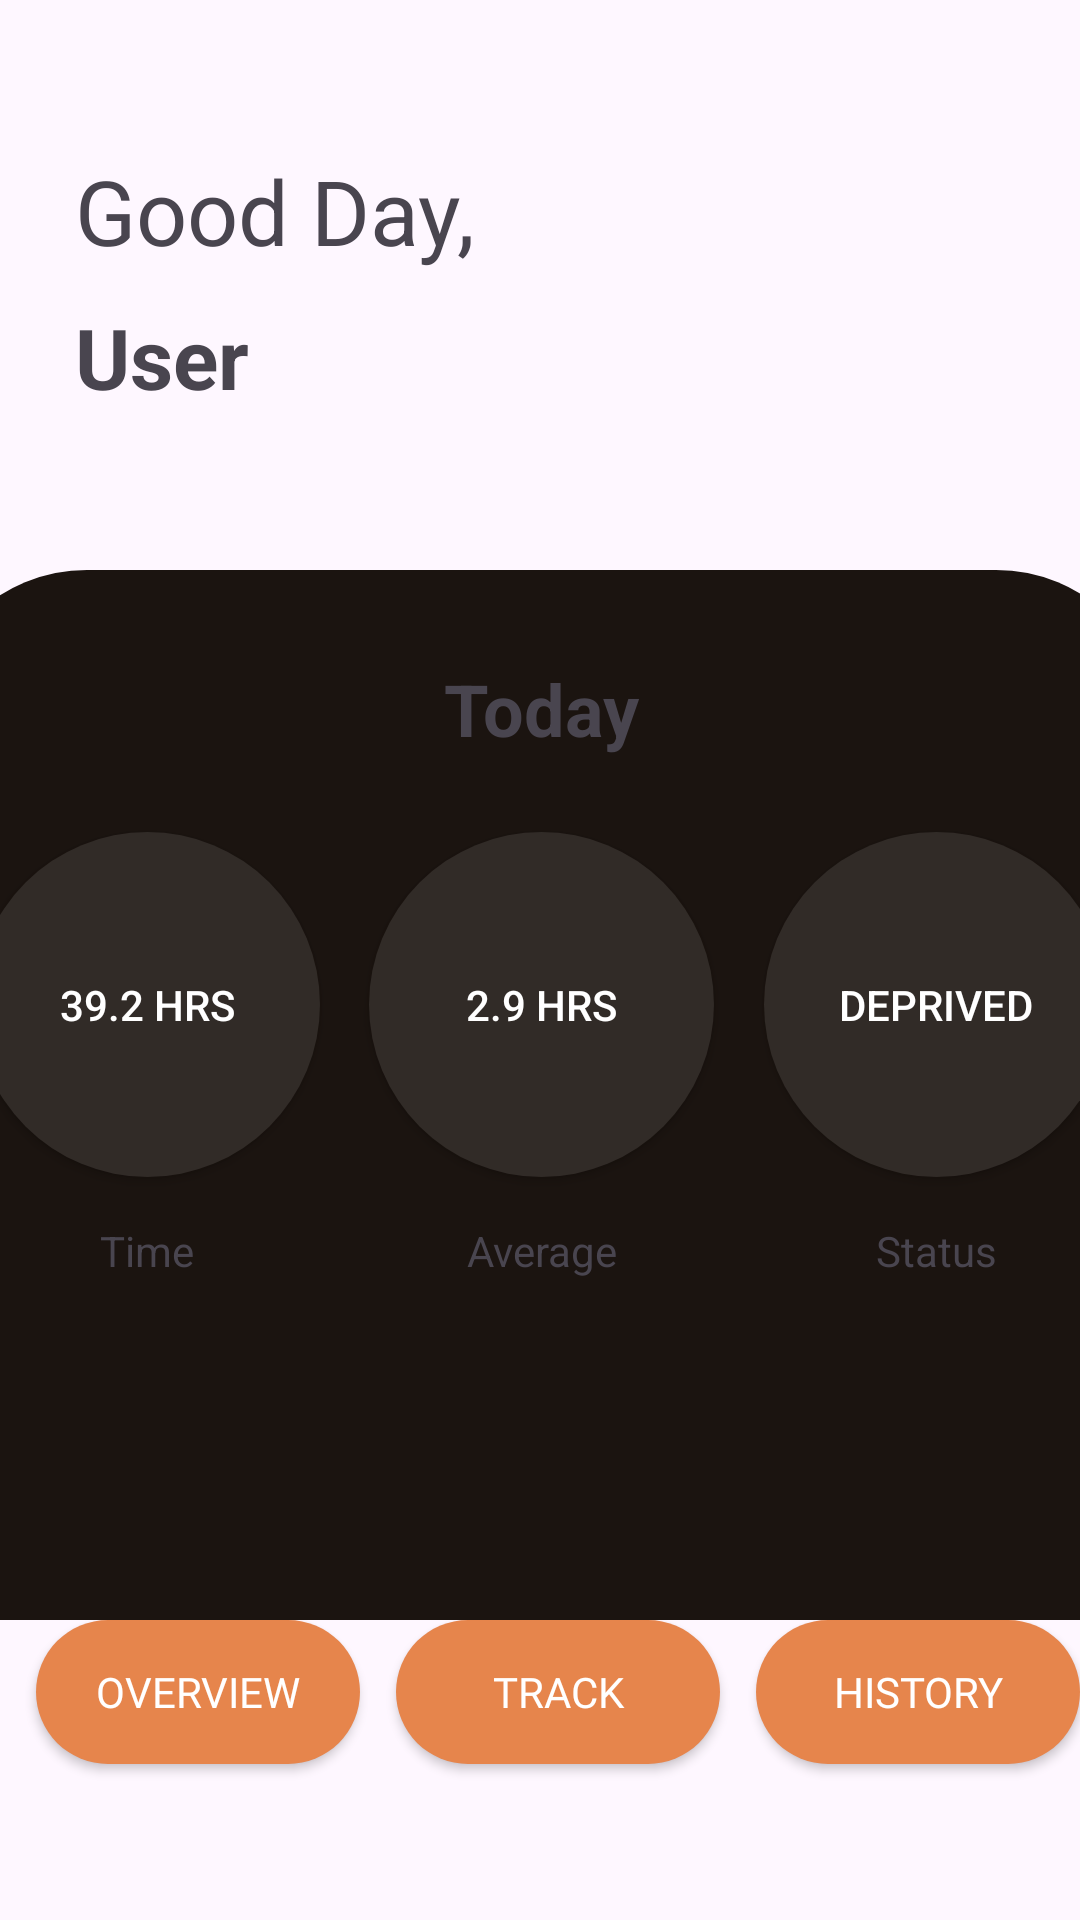

The Android layout XML behind this screen, and the referenced resources:
<!-- AndroidManifest.xml: application theme Theme.SleepWell -->
<!-- res/layout/activity_overview.xml -->
<?xml version="1.0" encoding="utf-8"?>
<androidx.constraintlayout.widget.ConstraintLayout xmlns:android="http://schemas.android.com/apk/res/android"
    xmlns:app="http://schemas.android.com/apk/res-auto"
    xmlns:tools="http://schemas.android.com/tools"
    android:id="@+id/frameLayout2"
    android:layout_width="fill_parent"
    android:layout_height="fill_parent"
    tools:context=".OverviewActivity">

    <LinearLayout
        android:id="@+id/bottomNavBar"
        android:layout_width="fill_parent"
        android:layout_height="75dp"
        android:layout_marginBottom="25dp"
        android:orientation="horizontal"
        app:layout_constraintBottom_toBottomOf="parent"
        app:layout_constraintEnd_toEndOf="parent"
        app:layout_constraintStart_toStartOf="parent">


        <Button
            android:id="@+id/overviewBtn"
            android:layout_width="0dp"
            android:layout_height="wrap_content"
            android:layout_marginStart="12dp"
            android:layout_weight="1"
            android:background="@drawable/button_main"
            android:fontFamily="@font/montserrat_semibold"
            android:paddingHorizontal="16dp"
            android:paddingVertical="12dp"
            android:text="Overview"
            android:textColor="@color/text_white"
            android:textSize="14sp" />

        <Button
            android:id="@+id/trackBtn"
            android:layout_width="0dp"
            android:layout_height="wrap_content"
            android:layout_marginStart="12dp"
            android:layout_weight="1"
            android:background="@drawable/button_main"
            android:fontFamily="@font/montserrat_semibold"
            android:paddingHorizontal="16dp"
            android:paddingVertical="12dp"
            android:text="Track"
            android:textColor="@color/text_white"
            android:textSize="14sp" />

        <Button
            android:id="@+id/sleepHistoryBtn"
            android:layout_width="0dp"
            android:layout_height="wrap_content"
            android:layout_marginStart="12dp"
            android:layout_weight="1"
            android:background="@drawable/button_main"
            android:fontFamily="@font/montserrat_semibold"
            android:paddingHorizontal="16dp"
            android:paddingVertical="12dp"
            android:text="History"
            android:textColor="@color/text_white"
            android:textSize="14sp" />


    </LinearLayout>

    <TextView
        android:id="@+id/goodDayText"
        android:layout_width="wrap_content"
        android:layout_height="wrap_content"
        android:layout_marginStart="25dp"
        android:layout_marginTop="50dp"
        android:text="Good Day,"
        android:textSize="30sp"
        app:layout_constraintStart_toStartOf="parent"
        app:layout_constraintTop_toTopOf="parent" />

    <TextView
        android:id="@+id/usernameText"
        android:layout_width="wrap_content"
        android:layout_height="wrap_content"
        android:layout_marginStart="25dp"
        android:layout_marginTop="10dp"
        android:text="User"
        android:textAlignment="viewStart"
        android:textSize="28sp"
        android:textStyle="bold"
        app:layout_constraintStart_toStartOf="parent"
        app:layout_constraintTop_toBottomOf="@+id/goodDayText" />

    <androidx.constraintlayout.widget.ConstraintLayout
        android:id="@+id/constraintLayout"
        android:layout_width="411dp"
        android:layout_height="350dp"
        android:background="@drawable/fragment_roundedbox"
        app:layout_constraintBottom_toTopOf="@+id/bottomNavBar"
        app:layout_constraintEnd_toEndOf="parent"
        app:layout_constraintStart_toStartOf="parent">

        <TextView
            android:id="@+id/textView"
            android:layout_width="fill_parent"
            android:layout_height="wrap_content"
            android:layout_marginTop="30dp"
            android:text="Today"
            android:textAlignment="center"
            android:textSize="24sp"
            android:textStyle="bold"
            app:layout_constraintEnd_toEndOf="parent"
            app:layout_constraintHorizontal_bias="0.0"
            app:layout_constraintStart_toStartOf="parent"
            app:layout_constraintTop_toTopOf="parent" />

        <Button
            android:id="@+id/totalSleepTime"
            android:layout_width="115dp"
            android:layout_height="115dp"
            android:layout_marginTop="25dp"
            android:background="@drawable/circle_button"
            android:text="39.2 hrs"
            android:textColor="@color/white"
            app:layout_constraintEnd_toStartOf="@+id/avgSleepDuration"
            app:layout_constraintHorizontal_bias="0.5"
            app:layout_constraintStart_toStartOf="parent"
            app:layout_constraintTop_toBottomOf="@+id/textView" />

        <Button
            android:id="@+id/avgSleepDuration"
            android:layout_width="115dp"
            android:layout_height="115dp"
            android:layout_marginTop="25dp"
            android:background="@drawable/circle_button"
            android:text="2.9 hrs"
            android:textColor="@color/white"
            app:layout_constraintEnd_toStartOf="@+id/avgSleepClassification"
            app:layout_constraintHorizontal_bias="0.5"
            app:layout_constraintStart_toEndOf="@+id/totalSleepTime"
            app:layout_constraintTop_toBottomOf="@+id/textView" />

        <Button
            android:id="@+id/avgSleepClassification"
            android:layout_width="115dp"
            android:layout_height="115dp"
            android:layout_marginTop="25dp"
            android:background="@drawable/circle_button"
            android:text="Deprived"
            android:textColor="@color/white"
            app:layout_constraintEnd_toEndOf="parent"
            app:layout_constraintHorizontal_bias="0.5"
            app:layout_constraintStart_toEndOf="@+id/avgSleepDuration"
            app:layout_constraintTop_toBottomOf="@+id/textView" />

        <TextView
            android:id="@+id/totalSleepTimeLabel"
            android:layout_width="115dp"
            android:layout_height="wrap_content"
            android:layout_marginTop="15dp"
            android:text="Time"
            android:textAlignment="center"
            app:layout_constraintEnd_toStartOf="@+id/textView3"
            app:layout_constraintHorizontal_bias="0.5"
            app:layout_constraintStart_toStartOf="parent"
            app:layout_constraintTop_toBottomOf="@+id/totalSleepTime" />

        <TextView
            android:id="@+id/textView3"
            android:layout_width="115dp"
            android:layout_height="wrap_content"
            android:layout_marginTop="15dp"
            android:text="Average"
            android:textAlignment="center"
            app:layout_constraintEnd_toStartOf="@+id/textView4"
            app:layout_constraintHorizontal_bias="0.5"
            app:layout_constraintStart_toEndOf="@+id/totalSleepTimeLabel"
            app:layout_constraintTop_toBottomOf="@+id/avgSleepDuration" />

        <TextView
            android:id="@+id/textView4"
            android:layout_width="115dp"
            android:layout_height="wrap_content"
            android:layout_marginTop="15dp"
            android:text="Status"
            android:textAlignment="center"
            app:layout_constraintEnd_toEndOf="parent"
            app:layout_constraintHorizontal_bias="0.5"
            app:layout_constraintStart_toEndOf="@+id/textView3"
            app:layout_constraintTop_toBottomOf="@+id/avgSleepClassification" />


    </androidx.constraintlayout.widget.ConstraintLayout>
</androidx.constraintlayout.widget.ConstraintLayout>
<!-- resources referenced by this layout -->
<resources>
  <color name="text_white">#FFFFFFFF</color>
  <color name="white">#FFFFFFFF</color>
  <!-- drawable button_main (drawable) -->
  <?xml version="1.0" encoding="utf-8"?>
  <shape xmlns:android="http://schemas.android.com/apk/res/android"
      android:shape="rectangle">
      <solid
          android:width="1dp"
          android:color="@color/primaryColor" />
      <corners android:radius="64dp" />
  </shape>
  <!-- drawable circle_button (drawable) -->
  <?xml version="1.0" encoding="utf-8"?>
  <shape xmlns:android="http://schemas.android.com/apk/res/android">
      <solid android:color="@color/fieldColor" />
      <corners android:radius="1000dp" />
  </shape>
  <!-- drawable fragment_roundedbox (drawable) -->
  <?xml version="1.0" encoding="utf-8"?>
  <shape xmlns:tools="http://schemas.android.com/tools"
      xmlns:android="http://schemas.android.com/apk/res/android"
      tools:ignore="MissingDefaultResource">
      <solid android:color="@color/backgroundColor" />
      <corners android:topLeftRadius="54dp"
          android:topRightRadius="54dp" />
  </shape>
  <style name="Theme.SleepWell" parent="Base.Theme.SleepWell" />
  <color name="primaryColor">#FFE6854C</color>
  <color name="fieldColor">#FF312B27</color>
  <color name="backgroundColor">#FF1B1410</color>
  <style name="Base.Theme.SleepWell" parent="Theme.Material3.DayNight.NoActionBar">
          
          
          <item name="colorPrimary">@color/primaryColor</item>
      </style>
</resources>
